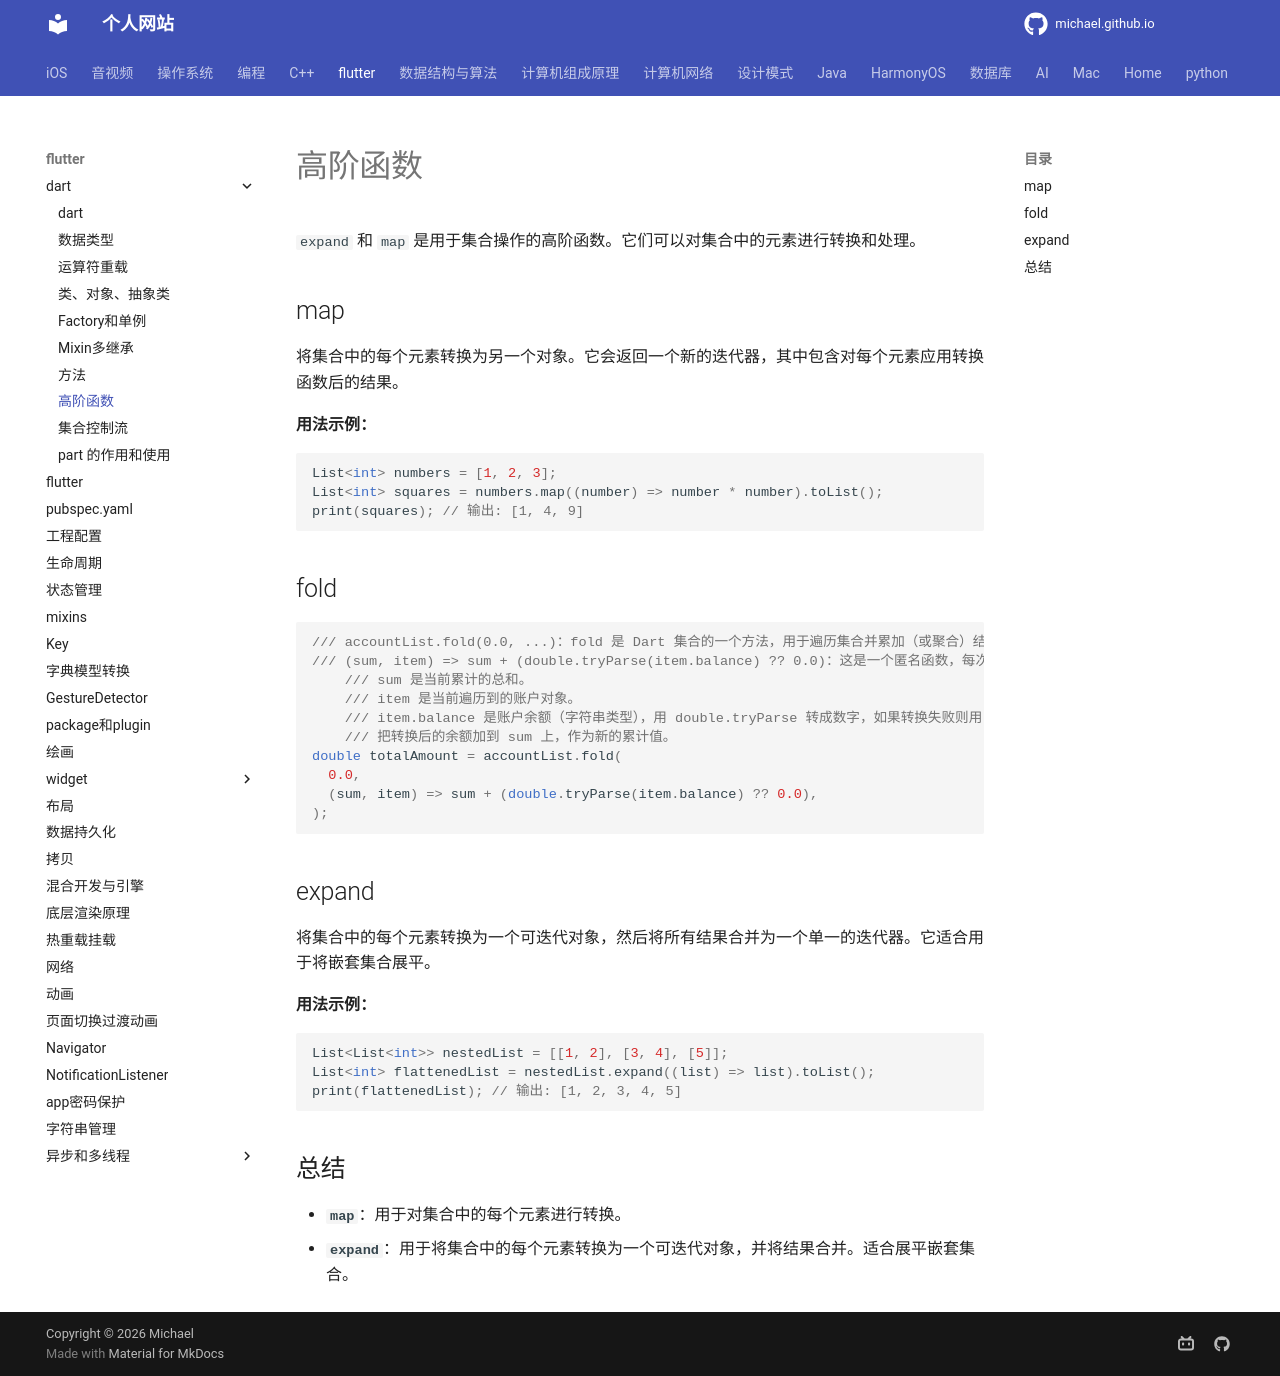

repository: michaelssman/michaelssman.github.io · page: flutter/Dart/高阶函数/index.html · generator: mkdocs

# 高阶函数

`expand` 和 `map` 是用于集合操作的高阶函数。它们可以对集合中的元素进行转换和处理。

## map

将集合中的每个元素转换为另一个对象。它会返回一个新的迭代器，其中包含对每个元素应用转换函数后的结果。

**用法示例：**

```dart
List<int> numbers = [1, 2, 3];
List<int> squares = numbers.map((number) => number * number).toList();
print(squares); // 输出: [1, 4, 9]
```

## fold

```dart
/// accountList.fold(0.0, ...)：fold 是 Dart 集合的一个方法，用于遍历集合并累加（或聚合）结果。0.0 是初始值，表示累加从 0 开始。
/// (sum, item) => sum + (double.tryParse(item.balance) ?? 0.0)：这是一个匿名函数，每次遍历时：
	/// sum 是当前累计的总和。
	/// item 是当前遍历到的账户对象。
	/// item.balance 是账户余额（字符串类型），用 double.tryParse 转成数字，如果转换失败则用 0.0。
	/// 把转换后的余额加到 sum 上，作为新的累计值。
double totalAmount = accountList.fold(
  0.0,
  (sum, item) => sum + (double.tryParse(item.balance) ?? 0.0),
);
```

## expand

将集合中的每个元素转换为一个可迭代对象，然后将所有结果合并为一个单一的迭代器。它适合用于将嵌套集合展平。

**用法示例：**

```dart
List<List<int>> nestedList = [[1, 2], [3, 4], [5]];
List<int> flattenedList = nestedList.expand((list) => list).toList();
print(flattenedList); // 输出: [1, 2, 3, 4, 5]
```

## 总结

- **`map`**：用于对集合中的每个元素进行转换。
- **`expand`**：用于将集合中的每个元素转换为一个可迭代对象，并将结果合并。适合展平嵌套集合。
